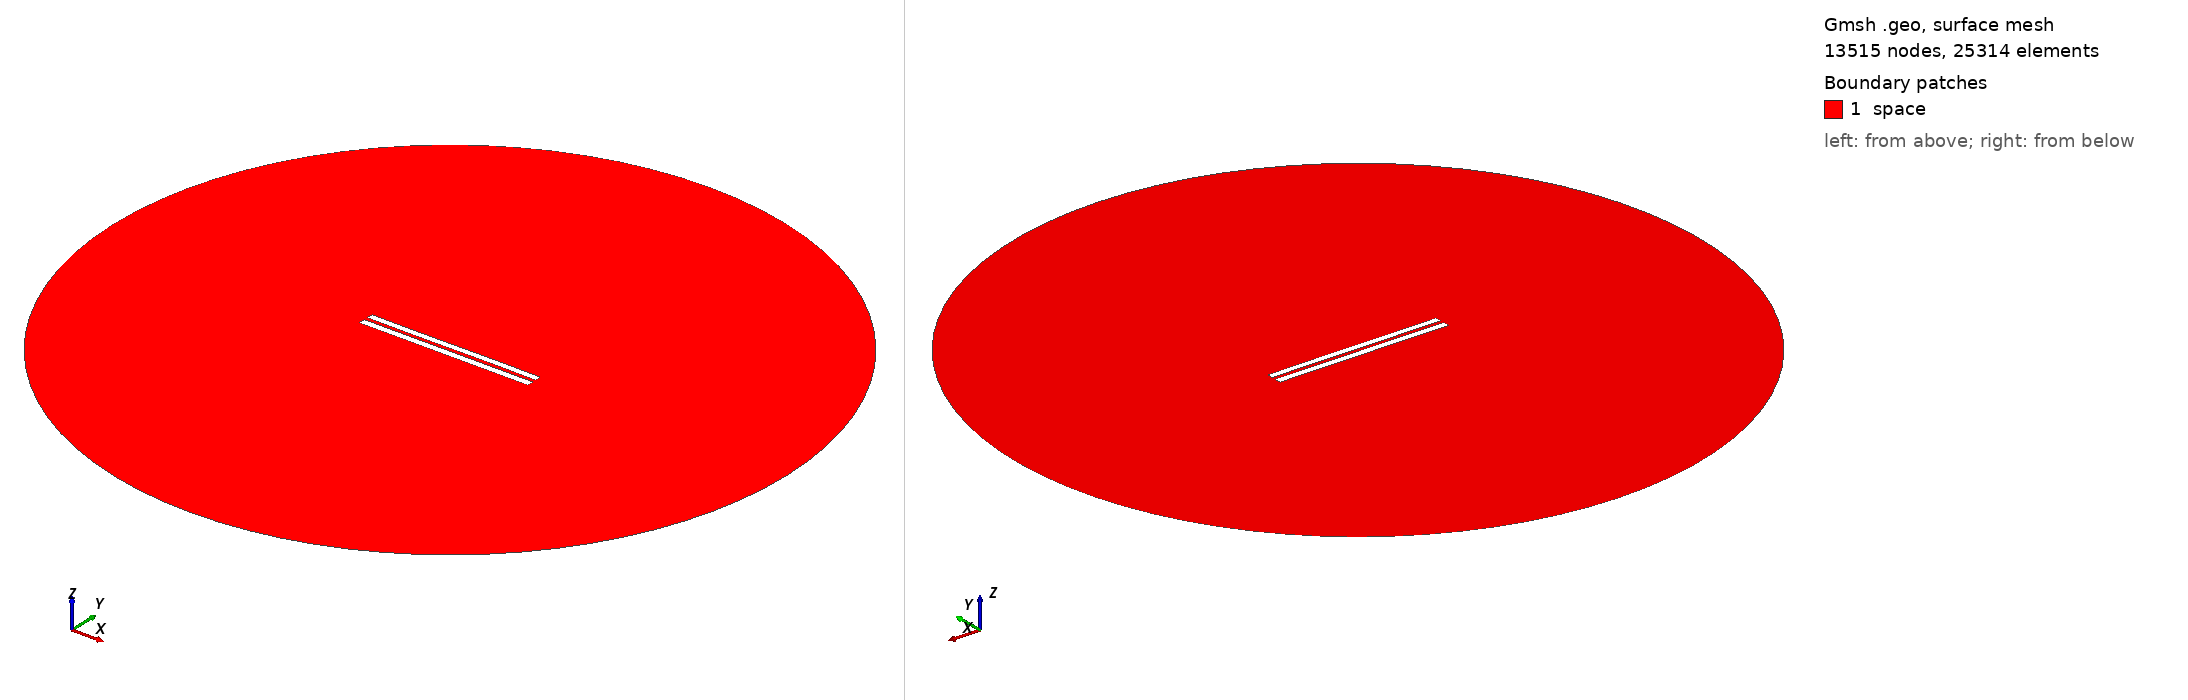

Gmsh geometry script, surface-meshed: 13515 nodes, 25314 surface elements. Boundary patches (legend numbers): 1 space. Left view from above one corner, right view from below the opposite corner. Legend entries are the model's physical surfaces. The drawing asked Gmsh for element sizes between 1% and 20% of the model's largest extent; the script's own settings can give other sizes.

=== 5308.geo (drawn) ===
//---------------------------------------
// Geometry kernel
//---------------------------------------

SetFactory("OpenCASCADE");



//---------------------------------------
// Parameters of the geometry
//---------------------------------------

// Overetch of the upper plate
overetch = 0.125;

// Distance between the plates
distance = 2.25;

// Discretization over the x axis (for the deformation)
nx = 50; 

// Length of the plate
L = 100 - overetch; 

// Number of modes
n = 4; 

// 1st mode coefficient
coeff(1) = 0.0;
beta(1) = 0.596864 * 3.1415926535 / L;

// 2nd mode coefficient
coeff(2) = 0.0;
beta(2) = 1.49418 * 3.1415926535 / L;

// 3rd mode coefficient
coeff(3) = -0.075;
beta(3) = 2.50025 * 3.1415926535 / L;

// 4th mode coefficient
coeff(4) = 0.0;
beta(4) = 3.49999 * 3.1415926535 / L;



//---------------------------------------
// Upper plate (deformed rectangle)
//---------------------------------------

// Coordiantes of the upper plate
xmin = -50;
xmax = 50 - overetch;

// Height of the upper plate
yheight = 4 - 2 * overetch;

// Indexes of the points
UpperID[] = {};
LowerID[] = {};
LeftID[] = {};
RightID[] = {};

// Point index
p = 1;

// Horizontal edges
For i In {1:nx}
    x = xmin + (i-1)*(xmax - xmin)/(nx-1);

    y_bottom = distance / 2 + overetch;
    For j In {1:n}
        C = (Cosh(beta(j)*L) + Cos(beta(j)*L)) / (Sinh(beta(j)*L) + Sin(beta(j)*L));
        y_bottom  = y_bottom + coeff(j) * (Cosh(beta(j)*(x+50)) - Cos(beta(j)*(x+50)) - C * (Sinh(beta(j)*(x+50)) - Sin(beta(j)*(x+50))));
    EndFor

    y_top = y_bottom + yheight;

    Point(p) = {x, y_top, 0, 1.0};
    UpperID[i] = p;
    p = p + 1;

    Point(p) = {x, y_bottom, 0, 1.0};
    LowerID[i] = p;
    p = p + 1;
EndFor

// Create point lists
UpperPts[] = {}; LowerPts[] = {};
For i In {1:nx}
  UpperPts[] += {UpperID[i]};
  LowerPts[] += {LowerID[i]};
EndFor

// Build splines
Spline(1) = {UpperPts[]};
Spline(2) = {LowerPts[]};
Line(3) = {LowerPts[nx-1], UpperPts[nx-1]};
Line(4) = {LowerPts[0], UpperPts[0]};

// Build the plane surface
Curve Loop(1) = {2, 3, -1, -4};
Plane Surface(1) = {1};



//---------------------------------------
// Lower plate (rectangle)
//---------------------------------------

// Vertices
Point(1001) = {-50, -1, 0, 1.0};
Point(1002) = { 50, -1, 0, 1.0};
Point(1003) = { 50,  -5, 0, 1.0};
Point(1004) = {-50,  -5, 0, 1.0};

// Edges
Line(5) = {1001, 1002};
Line(6) = {1002, 1003};
Line(7) = {1003, 1004};
Line(8) = {1004, 1001};

// Plane surface
Line Loop(2) = {5, 6, 7, 8};
Plane Surface(2) = {2}; 



//---------------------------------------
// Outer (fictious) boundary
//---------------------------------------

// Points
Point(1005) = {0, 0, 0};       // Center
Point(1006) = {200, 0, 0};     // Start point
Point(1007) = {0, 200, 0};     // 90 degrees
Point(1008) = {-200, 0, 0};    // 180 degrees
Point(1009) = {0, -200, 0};    // 270 degrees

// Circle arcs (each needs start, center, end)
Circle(9) = {1006, 1005, 1007};
Circle(10) = {1007, 1005, 1008};
Circle(11) = {1008, 1005, 1009};
Circle(12) = {1009, 1005, 1006};

// Plane surface for the entire domain
Curve Loop(3) = {9, 10, 11, 12};
Surface(3) = {3};

// Subtract the plates from the whole domain to obtain the actual domain where we want to solve the equations
BooleanDifference{ Surface{3}; Delete; }{ Surface{1}; Surface{2}; Delete; }




//---------------------------------------
// Transfinite Lines/Curves
//---------------------------------------

// Set the number of points on the boundaries
r = 7;

// Plates
Transfinite Curve {1, 2} = 50*r Using Progression 1;
Transfinite Curve {3, 4} = 2*r Using Progression 1;
Transfinite Line {5, 7} = 50*r Using Progression 1;
Transfinite Line {6, 8} = 2*r Using Progression 1;

// Outer boundary
Transfinite Line {9, 10, 11, 12} = 20 Using Progression 1;



//---------------------------------------
// Physical groups
//---------------------------------------                

// Physical curves (boundaries)
Physical Line("force_segment", 10) = {2};
Physical Line("upper_plate", 11) = {1, 3, 4};
Physical Line("lower_plate", 12) = {5, 6, 7, 8};
Physical Line("boundary", 20) = {9, 10, 11, 12};

// Physical Surfaces
Physical Surface("space", 30) = {3};



//---------------------------------------
// 6. Generate the Mesh
//---------------------------------------

// 2D mesh generation
Mesh 2;
